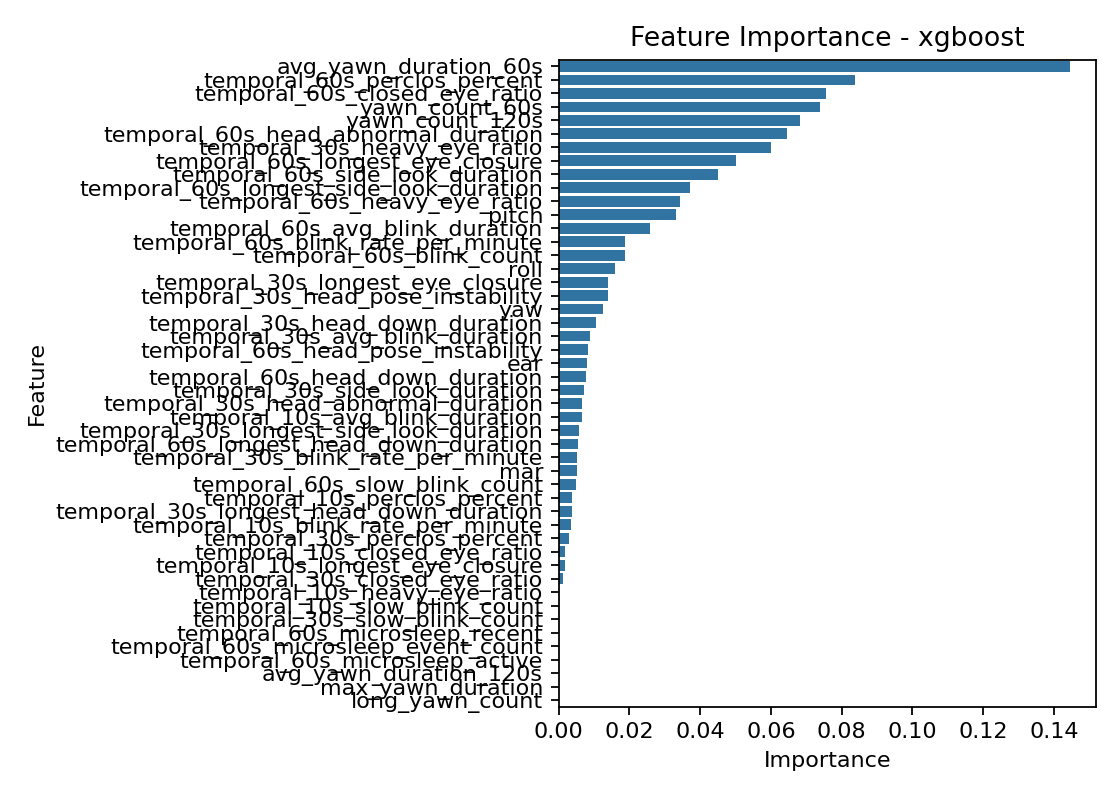

The data file committed next to this chart (first rows):
feature, importance
avg_yawn_duration_60s, 0.1447
temporal_60s_perclos_percent, 0.0837
temporal_60s_closed_eye_ratio, 0.0755
yawn_count_60s, 0.07391
yawn_count_120s, 0.06818
temporal_60s_head_abnormal_duration, 0.06442
temporal_30s_heavy_eye_ratio, 0.05991
temporal_60s_longest_eye_closure, 0.05015
temporal_60s_side_look_duration, 0.04513
temporal_60s_longest_side_look_duration, 0.03725
temporal_60s_heavy_eye_ratio, 0.0344
pitch, 0.03329
temporal_60s_avg_blink_duration, 0.02596
temporal_60s_blink_rate_per_minute, 0.01874
temporal_60s_blink_count, 0.01866
roll, 0.016
temporal_30s_longest_eye_closure, 0.01409
temporal_30s_head_pose_instability, 0.01392
yaw, 0.01257
temporal_30s_head_down_duration, 0.01058
temporal_30s_avg_blink_duration, 0.008811
temporal_60s_head_pose_instability, 0.008221
ear, 0.008133
temporal_60s_head_down_duration, 0.007793
temporal_30s_side_look_duration, 0.00712
temporal_30s_head_abnormal_duration, 0.006663
temporal_10s_avg_blink_duration, 0.006662
temporal_30s_longest_side_look_duration, 0.005776
temporal_60s_longest_head_down_duration, 0.005607
temporal_30s_blink_rate_per_minute, 0.00532
mar, 0.005116
temporal_60s_slow_blink_count, 0.004787
temporal_10s_perclos_percent, 0.003708
temporal_30s_longest_head_down_duration, 0.003668
temporal_10s_blink_rate_per_minute, 0.003614
temporal_30s_perclos_percent, 0.003037
temporal_10s_closed_eye_ratio, 0.001899
temporal_10s_longest_eye_closure, 0.001679
temporal_30s_closed_eye_ratio, 0.001334
temporal_10s_heavy_eye_ratio, 0.0
temporal_10s_slow_blink_count, 0.0
temporal_30s_slow_blink_count, 0.0
temporal_60s_microsleep_recent, 0.0
temporal_60s_microsleep_event_count, 0.0
temporal_60s_microsleep_active, 0.0
avg_yawn_duration_120s, 0.0
max_yawn_duration, 0.0
long_yawn_count, 0.0
